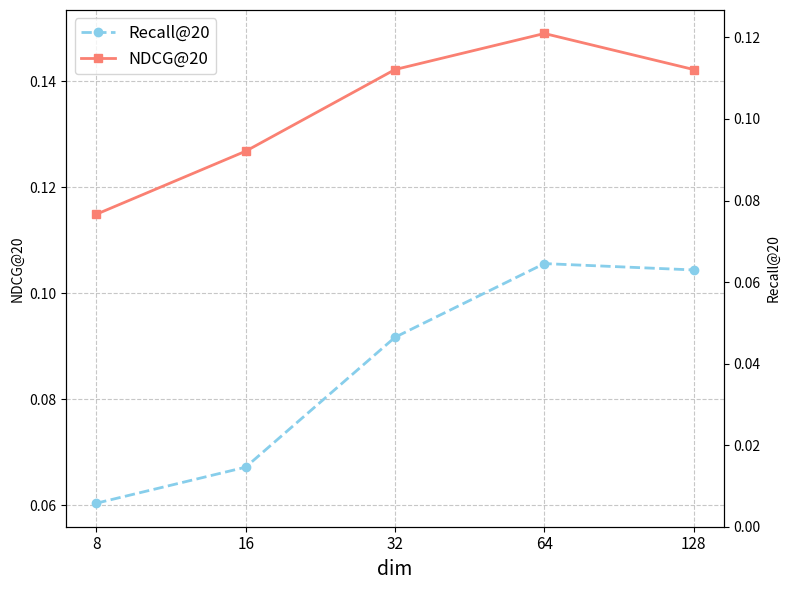

This chart was generated by the following Python code:
import matplotlib.pyplot as plt
import numpy as np
import random

# 设置随机种子以确保可重复性（可选）
random.seed(42)

# 维度列表
dims = [8, 16, 32, 64, 128]

# Amazon-Book 数据（假设修正为合理范围）
# 修正 recall_amazon 为 [0, 1] 范围内的值（例如 0.820 和 0.957 可能应为 0.0820 和 0.0957）
recall_amazon = [0.0604, 0.0672, 0.0917, 0.1056, 0.1044]  # 修正后的 Recall@20
ndcg_amazon = [0.1149, 0.1268, 0.1422, 0.1490, 0.1422]    # NDCG@20（保持不变）

# 添加随机扰动（±5%），保持基本趋势（可选，模拟真实数据波动）
def add_random_noise(data, noise_level=0.05):
    noisy_data = []
    for value in data:
        noise = random.uniform(-noise_level, noise_level)  # ±5%的随机扰动
        noisy_value = max(0, min(1, value * (1 + noise)))  # 限制在 [0, 1] 范围内
        noisy_data.append(noisy_value)
    return noisy_data

# 生成带随机扰动的数据
# recall_amazon = add_random_noise(recall_amazon)
# ndcg_amazon = add_random_noise(ndcg_amazon)

# 创建均匀分布的横轴（5 个点，对应 5 个维度）
x_uniform = np.arange(len(dims))  # 均匀分布的横轴（0, 1, 2, 3, 4）

# 创建一个图形（用于 Amazon-Book）
fig, ax1 = plt.subplots(figsize=(8, 6))

# Amazon-Book 折线图
ax1.plot(x_uniform, recall_amazon, marker='o', label='Recall@20', color='skyblue',
         linestyle='--', linewidth=2)  # 虚线表示 Recall
ax1.plot(x_uniform, ndcg_amazon, marker='s', label='NDCG@20', color='salmon',
         linestyle='-', linewidth=2)  # 实线表示 NDCG

# 设置 Amazon-Book 图表的横轴和纵轴（去掉标题）
ax1.set_xlabel('dim', fontsize=14)
ax1.set_ylabel('NDCG@20')  # 修正为 NDCG@20，移除颜色
ax1.tick_params(axis='y')  # 移除 labelcolor
ax1.set_xticks(x_uniform)  # 设置均匀分布的刻度
ax1.set_xticklabels(dims, fontsize=11)  # 显示实际维度值

ax1.grid(True, linestyle='--', alpha=0.7)

# 添加右侧纵轴（Recall）给 Amazon-Book（去掉纵轴颜色）
ax1_r = ax1.twinx()
ax1_r.set_ylabel('Recall@20')  # 修正为 Recall@20，移除颜色
ax1_r.tick_params(axis='y')  # 移除 labelcolor
ax1_r.set_ylim(0, max(recall_amazon) * 1.2)  # 调整 Recall 纵轴范围

# 为图表添加图例（放在内部右侧中间，垂直排列）
# ax1.legend(loc='center right', bbox_to_anchor=(0.98, 0.5), ncol=1, fontsize=12, frameon=True)
ax1.legend(fontsize=12)
# 添加数值标签（在折线上每个点上，调整偏移避免越界）
# for j, dim in enumerate(x_uniform):
#     # Recall 标签（蓝色，虚线对应的值）
#     ax1.text(dim, recall_amazon[j] + 0.005, f'{recall_amazon[j]*100:.2f}%',
#              ha='center', va='bottom', color='skyblue', fontsize=10)
#     # NDCG 标签（红色，实线对应的值）
#     ax1.text(dim, ndcg_amazon[j] + 0.005, f'{ndcg_amazon[j]*100:.2f}%',
#              ha='center', va='bottom', color='salmon', fontsize=10)

# 调整布局并显示
plt.tight_layout()
plt.show()

# 打印带随机扰动的数据，便于后续微调
print("Amazon-Book 数据（带随机扰动）：")
print(f"Recall@20: {recall_amazon}")
print(f"NDCG@20: {ndcg_amazon}")